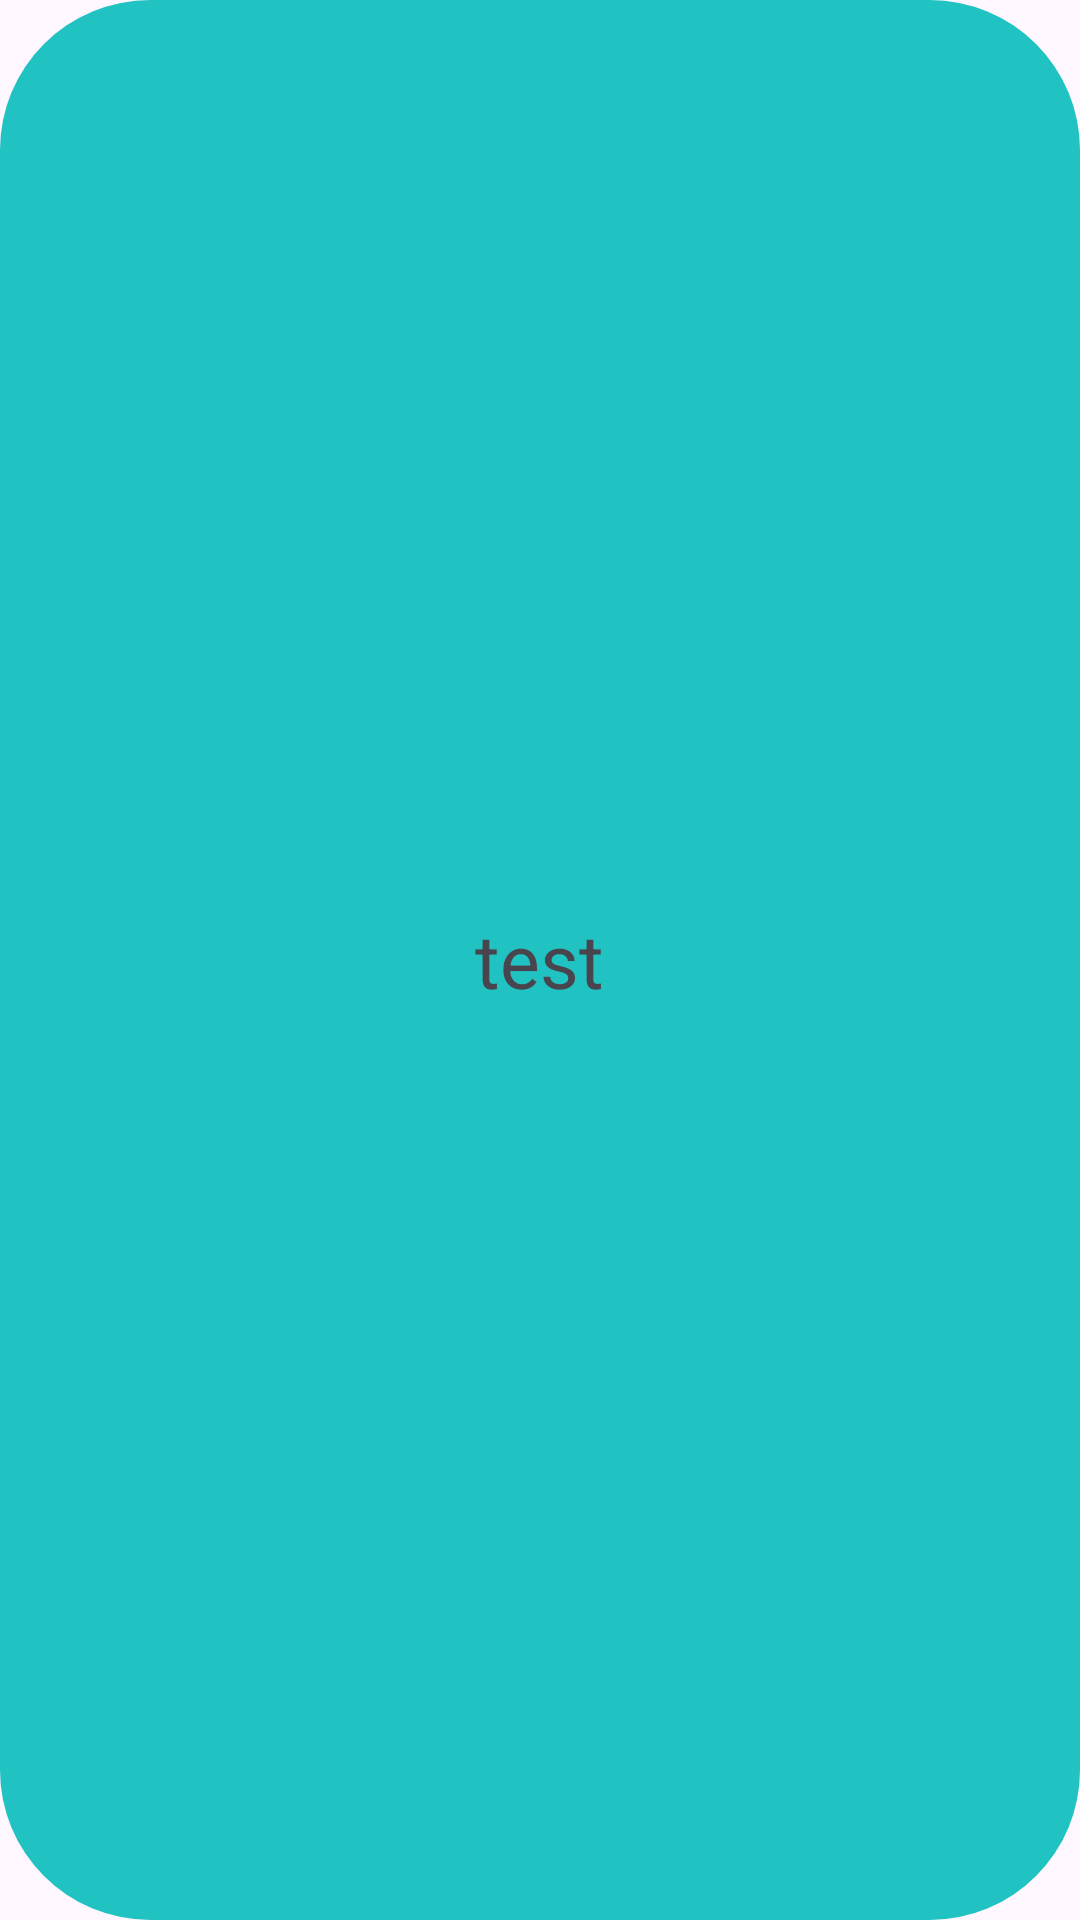

The Android layout XML behind this screen, and the referenced resources:
<!-- AndroidManifest.xml: application theme Theme.Team_repo -->
<!-- res/layout/detail_tag_content.xml -->
<?xml version="1.0" encoding="utf-8"?>
<LinearLayout xmlns:android="http://schemas.android.com/apk/res/android"
    android:layout_width="wrap_content"
    android:layout_height="wrap_content"
    android:orientation="horizontal"
    android:layout_marginTop="7dp"
    android:layout_marginStart="3dp"
    android:layout_marginEnd="3dp"
    android:paddingStart="10dp"
    android:paddingEnd="10dp"
    android:background="@drawable/tag_rounded_corner"
    android:gravity="center">

    <TextView
        android:id="@+id/tv_item_tag_content"
        android:layout_width="wrap_content"
        android:layout_height="wrap_content"
        android:layout_marginEnd="2dp"
        android:layout_marginStart="2dp"
        android:background="@android:color/transparent"
        android:text="test"
        android:textSize="25sp">
    </TextView>

</LinearLayout>
<!-- resources referenced by this layout -->
<resources>
  <!-- drawable tag_rounded_corner (drawable) -->
  <?xml version="1.0" encoding="utf-8"?>
  <layer-list xmlns:android="http://schemas.android.com/apk/res/android">
      <item>
          <shape android:shape="rectangle">
              
              <solid android:color="#21C3C2"/>
              
              <corners android:radius="50dp"/>
          </shape>
      </item>
  </layer-list>
  <style name="Theme.Team_repo" parent="Base.Theme.Team_repo" />
  <style name="Base.Theme.Team_repo" parent="Theme.Material3.DayNight.NoActionBar">
          
          
          <item name="colorPrimaryDark">@color/white</item>
      </style>
  <color name="white">#FFFFFFFF</color>
</resources>
